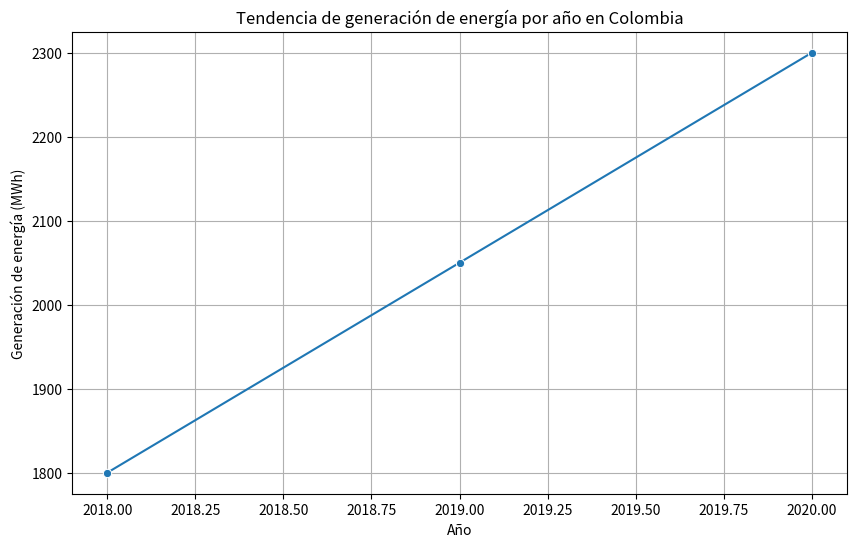

This figure's Python source: (Note: this script raises an exception after producing the figure.)
#Importar librerias y datos

import pandas as pd
import matplotlib.pyplot as plt
import seaborn as sns #Esta librería es para hacer gráficos más bonitos, avanzados y con más opciones

#Cargar datos
data = {
    'Año':[2018,2018,2018,2019,2019,2019,2020,2020,2020],
    'Fuente_energia':['Hidroeléctrica','Solar','Eólica','Hidroeléctrica','Solar','Eólica','Hidroeléctrica','Solar','Eólica'],
    'Generacion_mwh':[500,300,1000,600,350,1100,700,400,1200],
    'consumo_mwh':[1500,1500,1500,1600,1600,1600,1700,1700,1700]
}

df = pd.DataFrame(data)

#explorar el conjunto de datos
print(df.head()) #Muestra las primeras 5 filas del conjunto de datos

print(df.describe())#Genera una descripción estática de las columnas numéricas del conjunto de datos

print(df.info()) #Muestra información resumida del conjunto de datos

#Análisis de tendencias de Generación de energía
generacion_tendencia = df.groupby('Año')['Generacion_mwh'].sum().reset_index() #Agrupar por año y sumar la generación de energía

plt.figure(figsize=(10,6)) #Tamaño de la figura

sns.lineplot(x='Año',y='Generacion_mwh',data=generacion_tendencia,
marker='o')#Gráfico de línea

plt.title('Tendencia de generación de energía por año en Colombia') #Título del gráfico

plt.xlabel('Año') #Etiqueta eje x
plt.ylabel('Generación de energía (MWh)') #Etiqueta eje y

plt.grid(True) #Agregar cuadrícula
plt.show() #Mostrar gráfico


#Paso 4: Comparar la generación de energía por fuente
generacion_por_fuente = df.groupby['año','Fuente_energia']['Generacion_mwh'].sum().unstack() #Agrupar por año y fuente de energía

generacion_por_fuente.plot(kind='bar',stacked=True,figsize=(12,8)) #Gráfico de barras apiladas
plt.title('Generación de energía por fuente en Colombia') #Título del gráfico
plt.xlabel('Año') #Etiqueta eje x
plt.ylabel('Generación de energía (MWh)') #Etiqueta eje y
plt.grid(True) #Agregar cuadrícula
plt.show() #Mostrar gráfico

#paso 5: Visualización de resultados
sns.heatmap(df.pivot(index='año',columns='Fuente_energia',values='Generacion_mwh'),annot=True,fmt='d',cmap='YlGnBu') #Mapa de calor
plt.grid(True) #Agregar cuadrícula
plt.show() #Mostrar gráfico